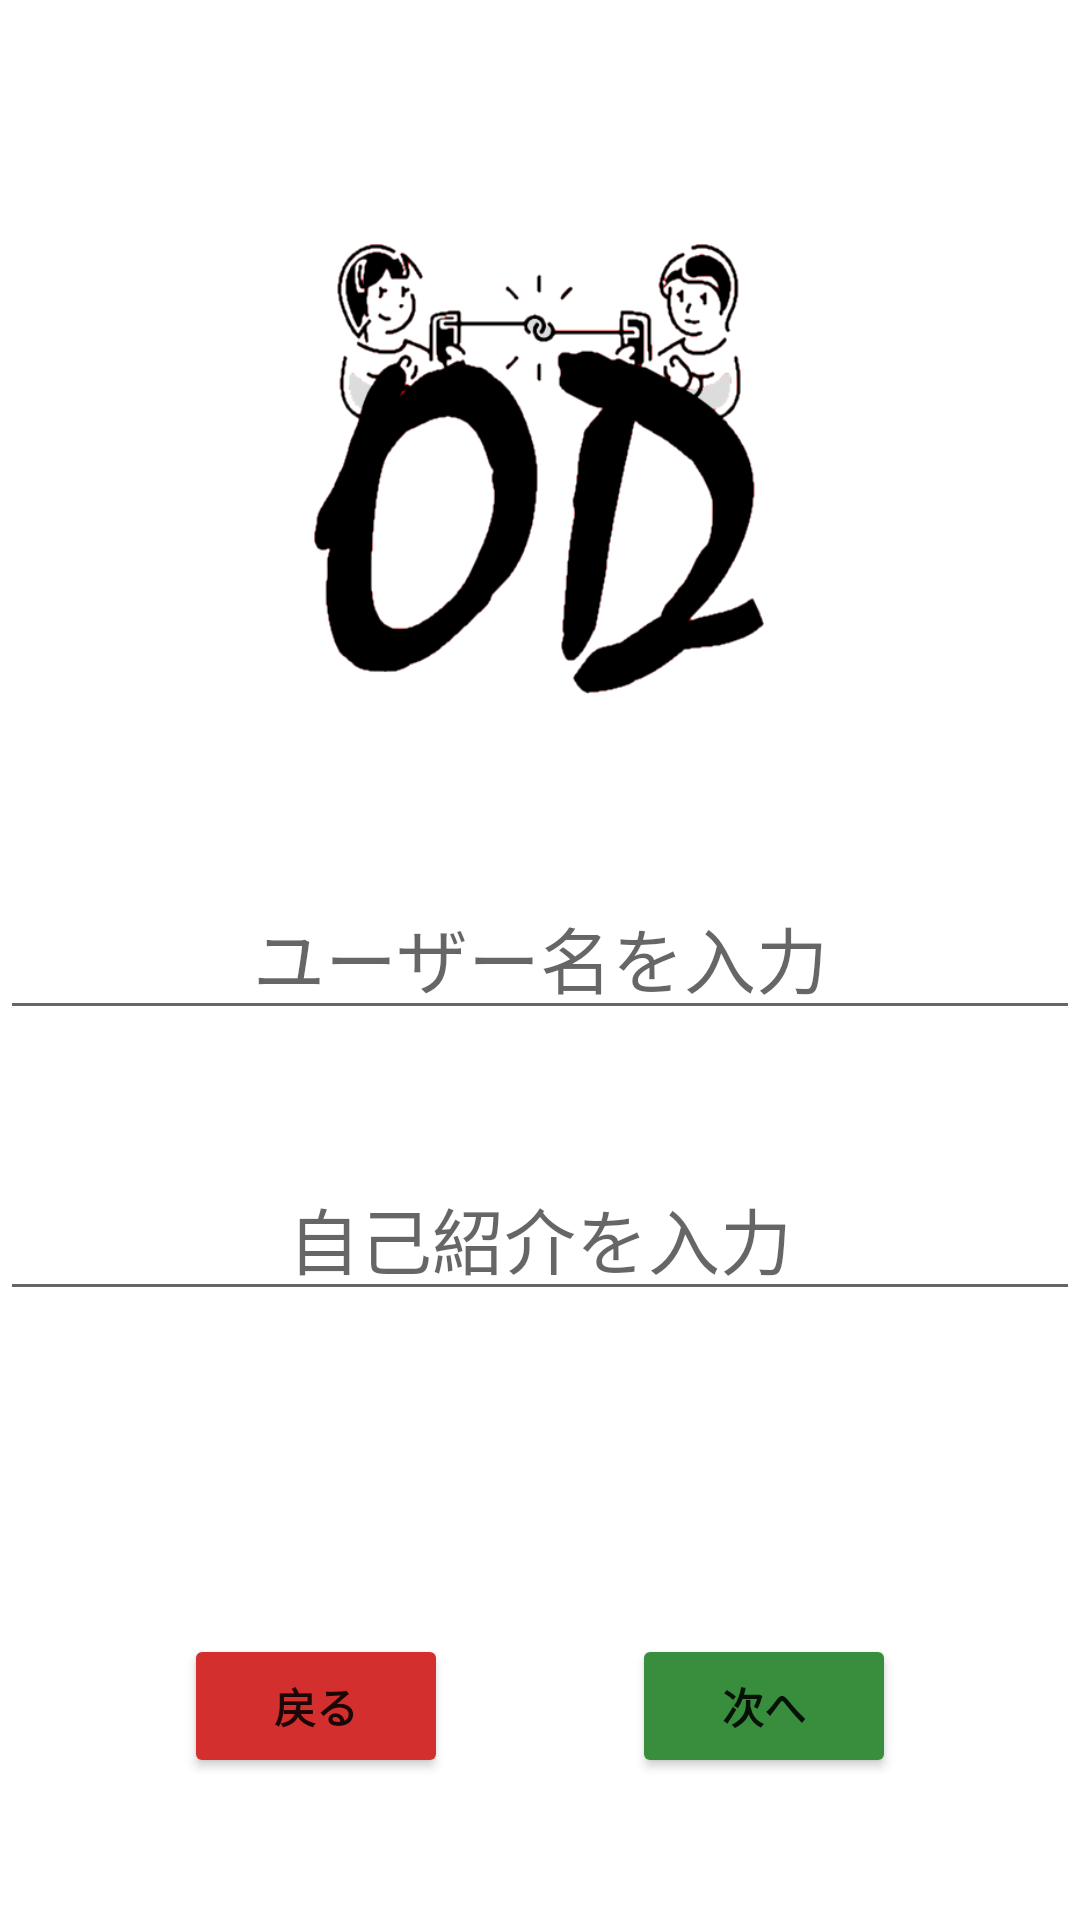

Android layout source for this screen:
<!-- AndroidManifest.xml: application theme Theme.Oldiary -->
<!-- res/layout/activity_popup.xml -->
<?xml version="1.0" encoding="utf-8"?>
<androidx.constraintlayout.widget.ConstraintLayout xmlns:android="http://schemas.android.com/apk/res/android"
    xmlns:app="http://schemas.android.com/apk/res-auto"
    xmlns:tools="http://schemas.android.com/tools"
    android:layout_width="match_parent"
    android:layout_height="match_parent"
    android:orientation="vertical">

    <ImageView
        android:id="@+id/icon"
        android:layout_width="150dp"
        android:layout_height="150dp"
        android:background="@drawable/od_logo"
        app:layout_constraintBottom_toBottomOf="parent"
        app:layout_constraintEnd_toEndOf="parent"
        app:layout_constraintHorizontal_bias="0.498"
        app:layout_constraintStart_toStartOf="parent"
        app:layout_constraintTop_toTopOf="parent"
        app:layout_constraintVertical_bias="0.166" />

    <EditText
        android:id="@+id/textViewUserName"
        android:layout_width="match_parent"
        android:layout_height="wrap_content"
        android:layout_marginTop="60dp"
        android:gravity="center_horizontal"
        android:hint="ユーザー名を入力"
        android:textAlignment="center"
        android:textSize="24sp"
        app:layout_constraintTop_toBottomOf="@+id/icon"
        tools:layout_editor_absoluteX="0dp" />

    <EditText
        android:id="@+id/comment"
        android:layout_width="match_parent"
        android:layout_height="wrap_content"
        android:gravity="center_horizontal"
        android:hint="自己紹介を入力"
        android:textAlignment="center"
        android:textSize="24sp"
        app:layout_constraintBottom_toBottomOf="parent"
        app:layout_constraintEnd_toEndOf="parent"
        app:layout_constraintHorizontal_bias="0.0"
        app:layout_constraintStart_toStartOf="parent"
        app:layout_constraintTop_toBottomOf="@+id/textViewUserName"
        app:layout_constraintVertical_bias="0.17" />

    <Button
        android:id="@+id/cancel"
        android:layout_width="wrap_content"
        android:layout_height="wrap_content"
        android:layout_marginTop="20dp"
        android:backgroundTint="#D32F2F"
        android:text="戻る"
        android:textStyle="bold"
        app:layout_constraintBottom_toBottomOf="parent"
        app:layout_constraintEnd_toStartOf="@+id/next"
        app:layout_constraintHorizontal_bias="0.5"
        app:layout_constraintStart_toStartOf="parent"
        app:layout_constraintTop_toBottomOf="@+id/comment"
        app:layout_constraintVertical_bias="0.65" />

    <Button
        android:id="@+id/next"
        android:layout_width="wrap_content"
        android:layout_height="wrap_content"
        android:layout_marginTop="20dp"
        android:backgroundTint="#388E3C"
        android:text="次へ"
        android:textStyle="bold"
        app:layout_constraintBottom_toBottomOf="parent"
        app:layout_constraintEnd_toEndOf="parent"
        app:layout_constraintHorizontal_bias="0.5"
        app:layout_constraintStart_toEndOf="@+id/cancel"
        app:layout_constraintTop_toBottomOf="@+id/comment"
        app:layout_constraintVertical_bias="0.65" />


</androidx.constraintlayout.widget.ConstraintLayout>
<!-- resources referenced by this layout -->
<resources>
  <!-- drawable od_logo: png bitmap (drawable, 24718 bytes) -->
  <style name="Theme.Oldiary" parent="Theme.MaterialComponents.DayNight.NoActionBar">
          
          <item name="colorPrimary">@color/purple_500</item>
          <item name="colorPrimaryVariant">@color/purple_700</item>
          <item name="colorOnPrimary">@color/white</item>
          
          <item name="colorSecondary">@color/teal_200</item>
          <item name="colorSecondaryVariant">@color/teal_700</item>
          <item name="colorOnSecondary">@color/black</item>
          
          <item name="android:statusBarColor">?attr/colorPrimaryVariant</item>
          
          <item name="windowNoTitle">false</item>
          <item name="windowActionBar">true</item>
          <item name="android:windowFullscreen">true</item>
          <item name="android:windowContentOverlay">@null</item>
          <item name="android:soundEffectsEnabled">false</item>   // タップ音OFF
      </style>
  <color name="purple_500">#FF6200EE</color>
  <color name="purple_700">#FF3700B3</color>
  <color name="white">#FFFFFFFF</color>
  <color name="teal_200">#FF03DAC5</color>
  <color name="teal_700">#FF018786</color>
  <color name="black">#FF000000</color>
</resources>
